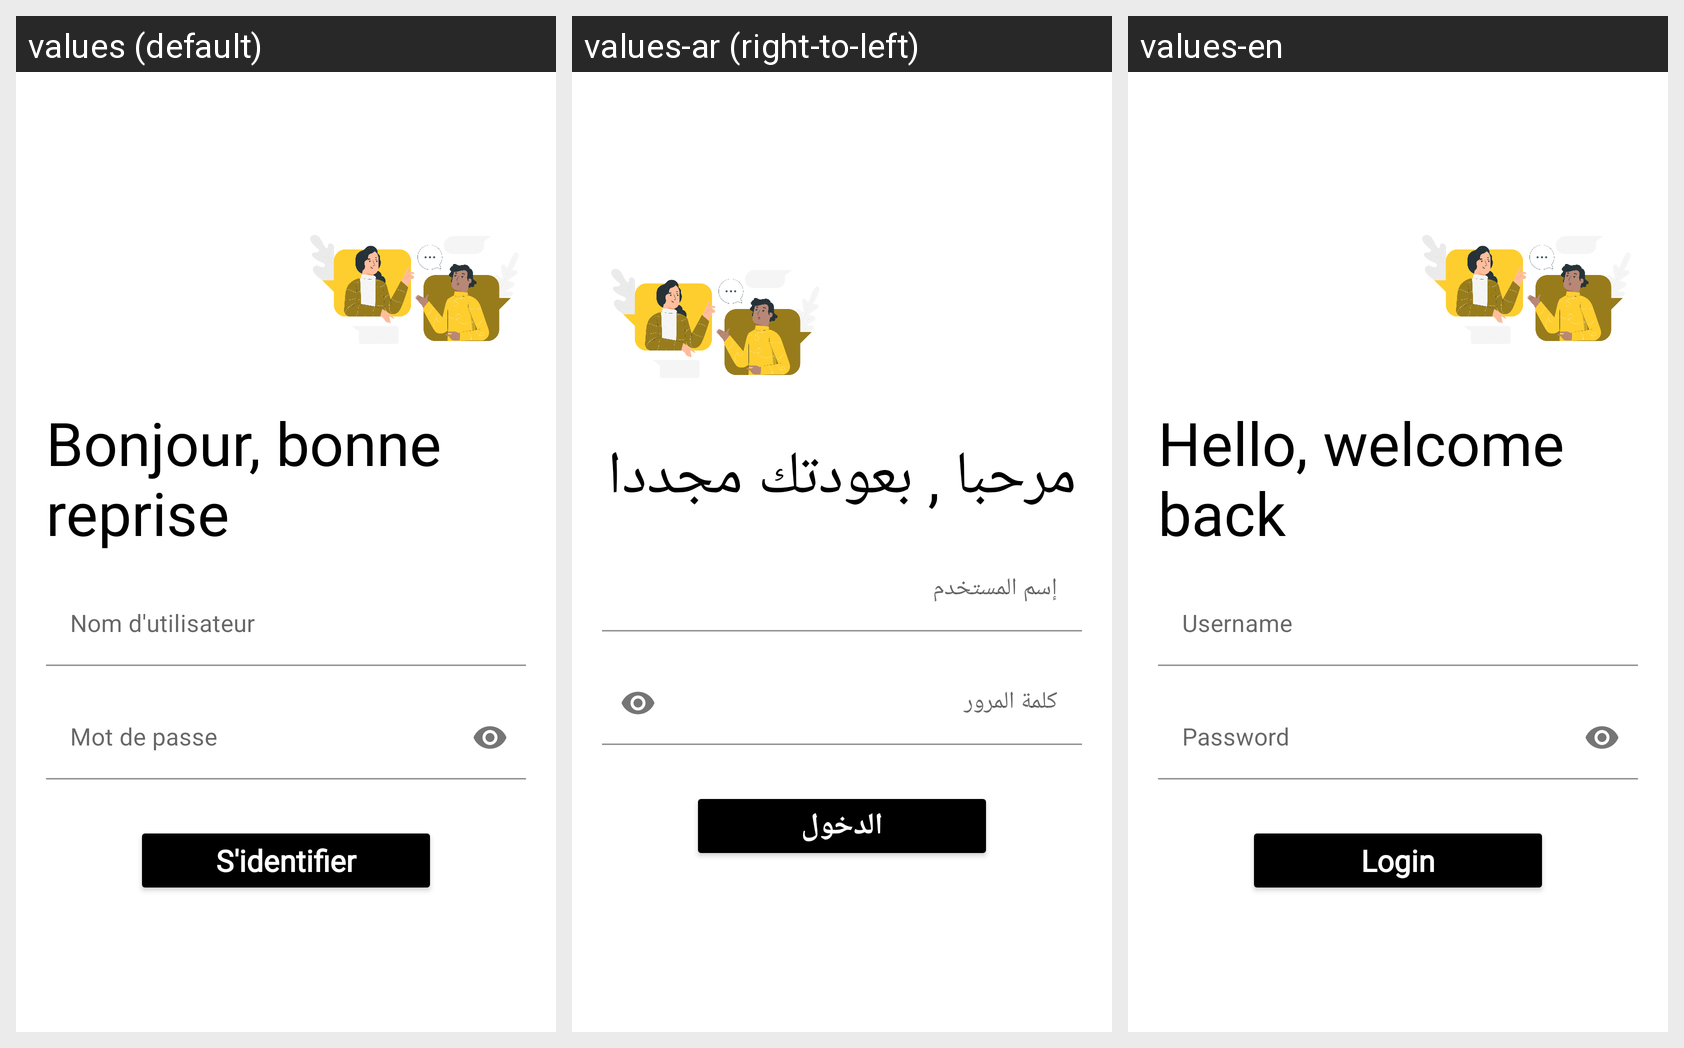

Here is an Android app screen in its default locale and in the app's own translations. Write out the translated-string differences for the strings that appear on this screen.
Android screen res/layout/activity_login.xml rendered under 3 locales, left to right: values (default), values-ar (right-to-left), values-en. Device: Nexus 5 (rendered at 1080×1920; each locale shown at half size, 540×960, under a caption strip naming it); theme Theme.App.Starting.Login.
Strings drawn on this screen, with the default value and each locale's value (text and hints the layout hard-codes, and strings that could not be matched under every locale, appear in the picture but are not listed):

textLogin
  values: Bonjour, bonne reprise
  values-ar: مرحبا , بعودتك مجددا
  values-en: Hello, welcome back

username
  values: Nom d'utilisateur
  values-ar: إسم المستخدم
  values-en: Username

password
  values: Mot de passe
  values-ar: كلمة المرور
  values-en: Password

button
  values: S'identifier
  values-ar: الدخول
  values-en: Login
